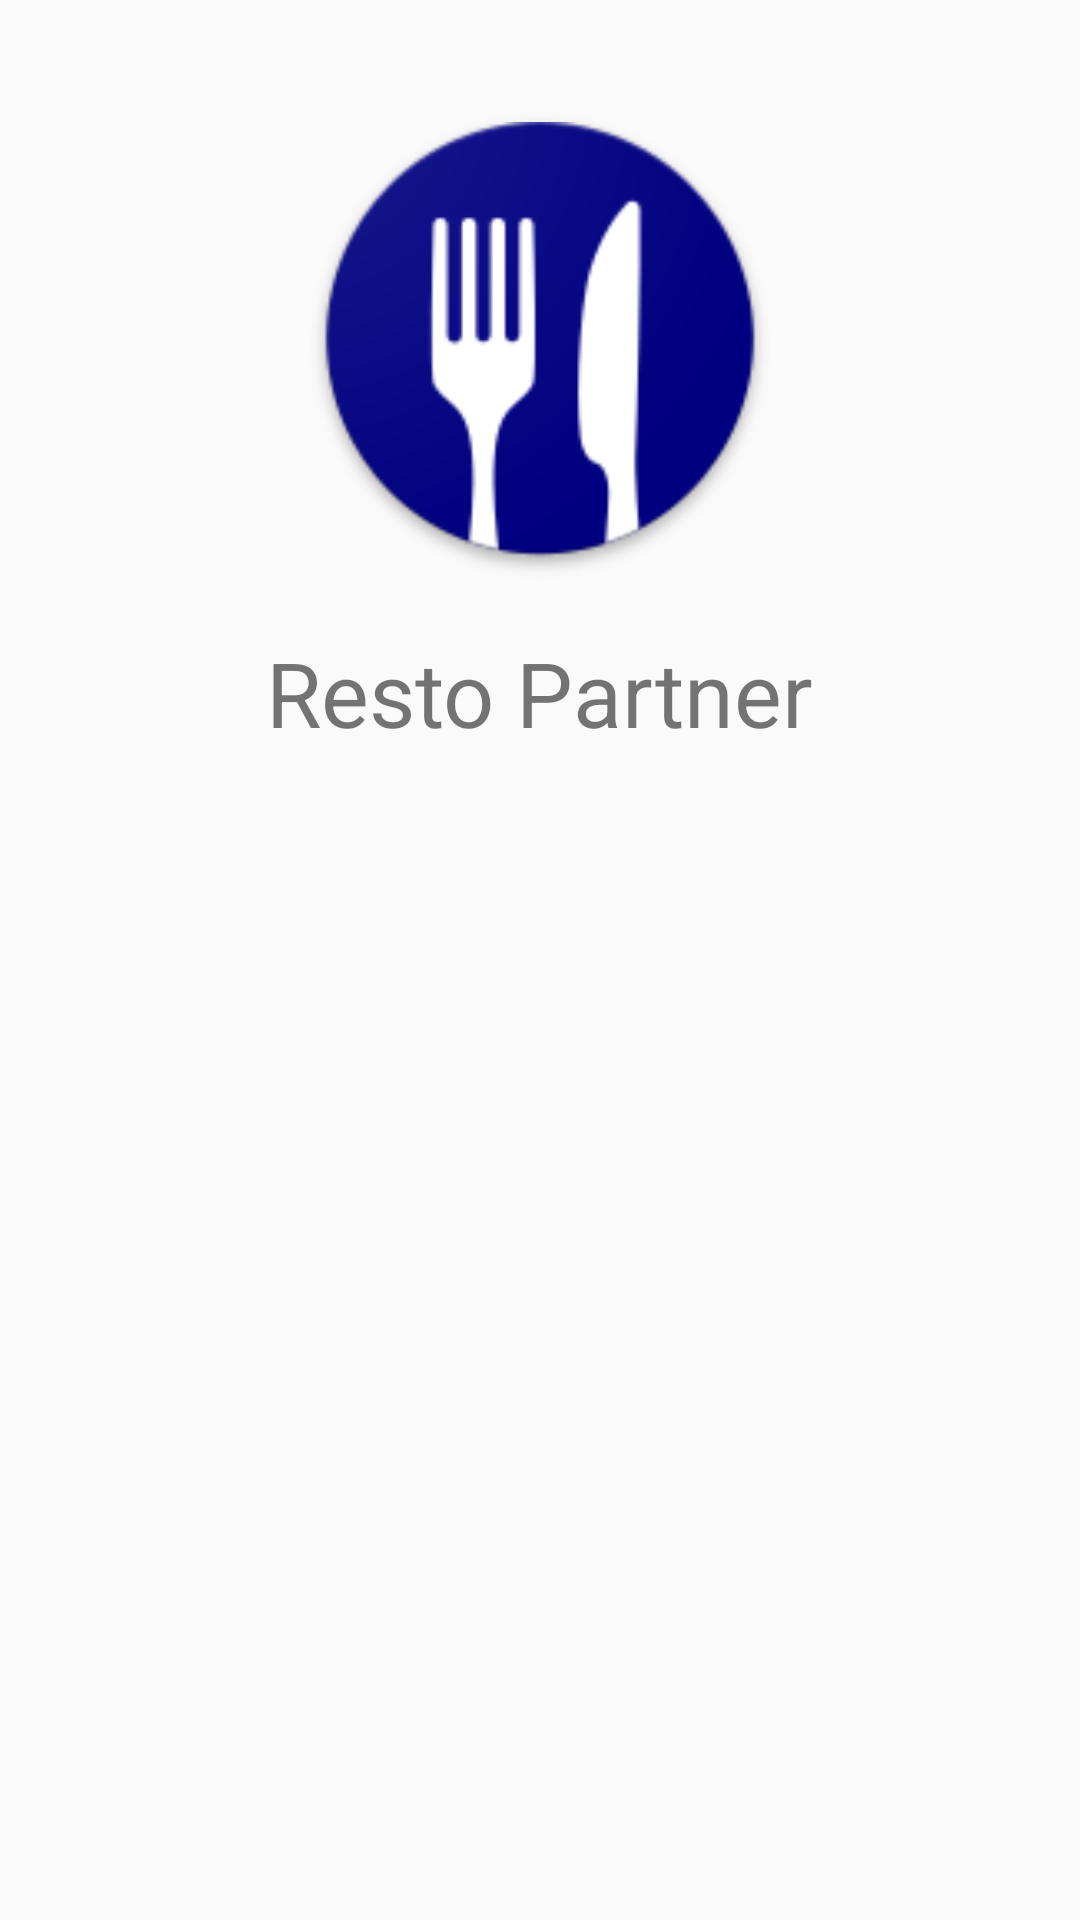

Produce the Android XML layout that renders to this screen, including the resource entries it uses.
<!-- AndroidManifest.xml: activity theme AppTheme.NoAll -->
<!-- res/layout/activity_splash.xml -->
<?xml version="1.0" encoding="utf-8"?>
<RelativeLayout xmlns:android="http://schemas.android.com/apk/res/android"
    android:layout_width="match_parent"
    android:layout_height="match_parent"
    android:orientation="vertical">

    <ImageView
        android:id="@+id/imageView"
        android:layout_width="wrap_content"
        android:layout_height="wrap_content"
        android:layout_alignParentTop="true"
        android:layout_centerHorizontal="true"
        android:layout_marginTop="30dp"
        android:background="@drawable/logo" />

    <TextView
        android:layout_width="wrap_content"
        android:layout_height="wrap_content"
        android:layout_below="@+id/imageView"
        android:layout_centerVertical="true"
        android:layout_centerInParent="true"
        android:layout_marginTop="10dp"
        android:textSize="30sp"
        android:text="Resto Partner"/>


    <ProgressBar
        android:id="@+id/progresBar1"
        android:layout_width="wrap_content"
        android:layout_height="wrap_content"
        android:layout_alignParentBottom="true"
        android:layout_centerHorizontal="true"
        android:layout_marginBottom="80dp"/>

</RelativeLayout>
<!-- resources referenced by this layout -->
<resources>
  <!-- drawable logo: png bitmap (drawable-xxhdpi, 90021 bytes) -->
  <style name="AppTheme.NoAll">
          
          <item name="colorPrimary">@color/colorPrimary</item>
          <item name="colorPrimaryDark">@color/colorPrimaryDark</item>
          <item name="colorAccent">@color/colorAccent</item>
          <item name="windowNoTitle">true</item>
          <item name="windowActionBar">false</item>
          <item name="android:windowFullscreen">true</item>
          <item name="android:windowContentOverlay">@null</item>
      </style>
  <color name="colorPrimary">#3F51B5</color>
  <color name="colorPrimaryDark">#303F9F</color>
  <color name="colorAccent">#FF4081</color>
</resources>
